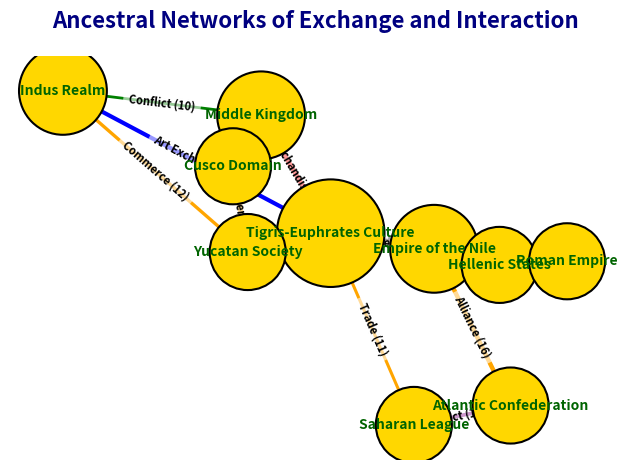

Source code (Python):
import matplotlib.pyplot as plt
import networkx as nx
import numpy as np

civilizations = [
    "Empire of the Nile", 
    "Tigris-Euphrates Culture", 
    "Indus Realm", 
    "Middle Kingdom", 
    "Hellenic States", 
    "Roman Empire", 
    "Yucatan Society", 
    "Cusco Domain",
    "Atlantic Confederation", 
    "Saharan League"
]

connections = [
    ("Empire of the Nile", "Tigris-Euphrates Culture", "Merchandise", 20),
    ("Tigris-Euphrates Culture", "Indus Realm", "Art Exchange", 15),
    ("Middle Kingdom", "Indus Realm", "Conflict", 10),
    ("Hellenic States", "Roman Empire", "Commerce", 25),
    ("Hellenic States", "Tigris-Euphrates Culture", "Knowledge Transfer", 18),
    ("Roman Empire", "Empire of the Nile", "Hostility", 22),
    ("Yucatan Society", "Cusco Domain", "Barter", 19),
    ("Cusco Domain", "Middle Kingdom", "Culture Swap", 14),
    ("Yucatan Society", "Indus Realm", "Commerce", 12),
    ("Middle Kingdom", "Tigris-Euphrates Culture", "Merchandise", 17),
    ("Atlantic Confederation", "Saharan League", "Pact", 13),
    ("Saharan League", "Tigris-Euphrates Culture", "Trade", 11),
    ("Atlantic Confederation", "Empire of the Nile", "Alliance", 16)
]

G = nx.DiGraph()
G.add_nodes_from(civilizations)
for src, dst, influence, weight in connections:
    G.add_edge(src, dst, influence=influence, weight=weight)

pos = nx.spring_layout(G, seed=2023)

edges = G.edges(data=True)
edge_colors = [
    "red" if data['influence'] == "Merchandise" 
    else "blue" if data['influence'] == "Art Exchange"
    else "green" if data['influence'] == "Conflict" 
    else "purple" if data['influence'] == "Pact"
    else "orange"
    for _, _, data in edges
]
edge_weights = [data['weight'] for _, _, data in edges]

node_size = [1000 * (G.degree(civilization) + 1) for civilization in civilizations]
nx.draw_networkx_nodes(G, pos, node_color="#FFD700", node_size=node_size, edgecolors='black', linewidths=1.5)

nx.draw_networkx_edges(G, pos, edgelist=edges, edge_color=edge_colors, width=[weight / 5 for weight in edge_weights], arrowstyle='-|>', arrowsize=15)

nx.draw_networkx_labels(G, pos, font_size=10, font_weight='bold', font_color='darkgreen')

edge_labels = {(u, v): f"{data['influence']} ({data['weight']})" for u, v, data in edges}
nx.draw_networkx_edge_labels(G, pos, edge_labels=edge_labels, font_size=8, font_color='black', font_weight='bold', bbox=dict(facecolor='white', edgecolor='none', alpha=0.6))

plt.title("Ancestral Networks of Exchange and Interaction", fontsize=16, fontweight='bold', color='navy', pad=20)
plt.axis('off')
plt.tight_layout()

plt.show()
